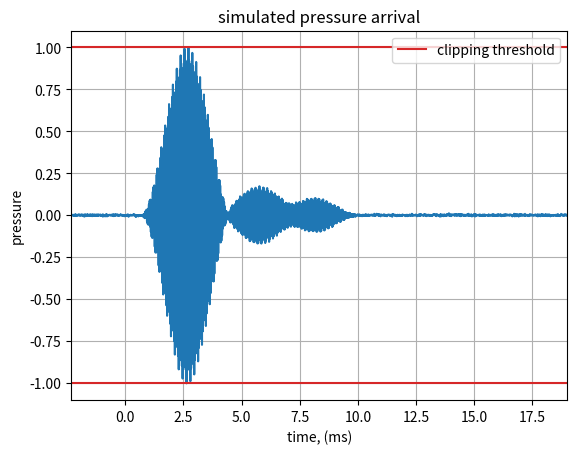
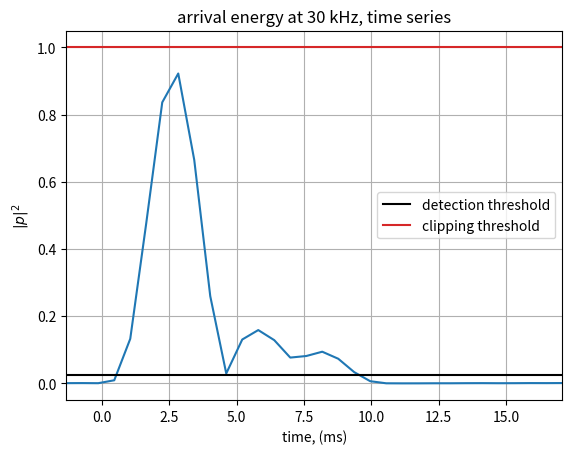

These figures' Python source, in order:
import numpy as np
from scipy.signal.windows import hann, kaiser
from scipy.interpolate import interp1d
from math import sqrt, pi
import matplotlib.pyplot as plt


# These paramters are expected to be mostly constant, fixed by competition
channel_depth = 5
source_depth = 4.5
fs = 96000
fc = 30000
T = 0.004  # pulse width, ms
c = 1480.  #speed of sound

# Width of filter length, longer filters have better noise rejection, but
# require more overlap in time
winwidth = 2 * 96  # processing widow length, make a multiple of 96
overlap = 0.7  # a value less between 0 and 1

# these will change all the time, and can be played with (within reason)
receiver_depth = 4.5
receiver_range = 1

# add some noise to the signal. We can't anticipate what the tank will sound
# like in the background, so this is a coarse approximation of background
# interference
noise_level = 1e-5  # white noise variance. play around with this number

# signal threshold value. Once this is exceeded we begin beamforming
p2_thresh = .025

# simulate first 3 in-plane arrivals
r_dir = sqrt(receiver_range ** 2 + (receiver_depth - source_depth) ** 2)
r_surf = sqrt(receiver_range ** 2 + (receiver_depth + source_depth) ** 2)
r_bottom = sqrt(receiver_range ** 2 + (2 * channel_depth - source_depth) ** 2)

# time of arrival
time_dir = r_dir / c
time_surf = r_surf / c
time_bottom = r_bottom / c

# time axis of simulated recorded signal
taxis = np.arange(2 ** 11) / fs
taxis += time_dir - 3 * winwidth / (fs * 2)

# transmitted signal
tsig = np.arange(np.ceil(T * fs)) / fs
sig_xmitt = np.sin(2 * pi * fc * tsig)
sig_xmitt *= hann(tsig.size)
# create an interpolator, this allows for sub sample timing of arrivals
sig_ier = interp1d(tsig, sig_xmitt, kind=3, bounds_error=False, fill_value=0.)

# create time series as a sum of all arrivals
x_sig = np.zeros_like(taxis)
x_sig += sig_ier(taxis - time_dir) / r_dir
x_sig -= sig_ier(taxis - time_surf) / r_surf
x_sig -= sig_ier(taxis - time_bottom) / r_bottom

# create some noise
x_sig += np.random.randn(x_sig.size) * np.sqrt(noise_level)

# construct a window for the FFT. This is necassary when we don't know where
# the edges of the signal will be.
window = kaiser(winwidth, 2.5 * pi)
num_overlap = int(np.ceil(winwidth * overlap))

# construct a time axis for the single frequency power
num_windows = int(np.floor((taxis.size - winwidth) / (winwidth - num_overlap)))
win_position = np.arange(num_windows) * (winwidth - num_overlap)
win_time = (win_position + winwidth / 2) / fs
win_time += taxis[0]

# take a sliding position FFT. This will be done on the DSP processing board.
# This is used to extract the single frequency content of the signal over time
sig_FT = []
for wp in win_position:
    sig_FT.append(np.fft.rfft(x_sig[wp: wp + winwidth] * window))
sig_FT = np.array(sig_FT)
faxis = np.arange(winwidth // 2 + 1) / winwidth * fs

# the single bin of the transmitted signal
fbin = int(np.argmin(np.abs(faxis - fc)))
p_FT = sig_FT[:, fbin]
# scale p_FT to original units
p_FT = np.sqrt(2) * np.sqrt(2 * np.abs(p_FT) ** 2 / np.sum(window) ** 2)

fig, ax = plt.subplots()
ax.plot(taxis * 1e3, x_sig)
ax.plot([-1e4, 1e4], [1, 1], color='C3', label='clipping threshold')
ax.plot([-1e4, 1e4], [-1, -1], color='C3')
ax.grid()
ax.legend()
ax.set_xlim(taxis[0] * 1e3, taxis[-1] * 1e3)
ax.set_xlabel('time, (ms)')
ax.set_ylabel('pressure')
ax.set_title('simulated pressure arrival')

fig, ax = plt.subplots()
ax.plot(win_time * 1e3, p_FT)
ax.plot([-1e4, 1e4], [p2_thresh, p2_thresh], 'k', label='detection threshold')
ax.plot([-1e4, 1e4], [1, 1], color='C3', label='clipping threshold')
ax.grid()
ax.legend()
ax.set_xlim(win_time[0] * 1e3, win_time[-1] * 1e3)
ax.set_xlabel('time, (ms)')
ax.set_ylabel('$|p|^2$')
ax.set_title('arrival energy at {:d} kHz, time series'.format(int(fc / 1e3)))

plt.show(block=False)
